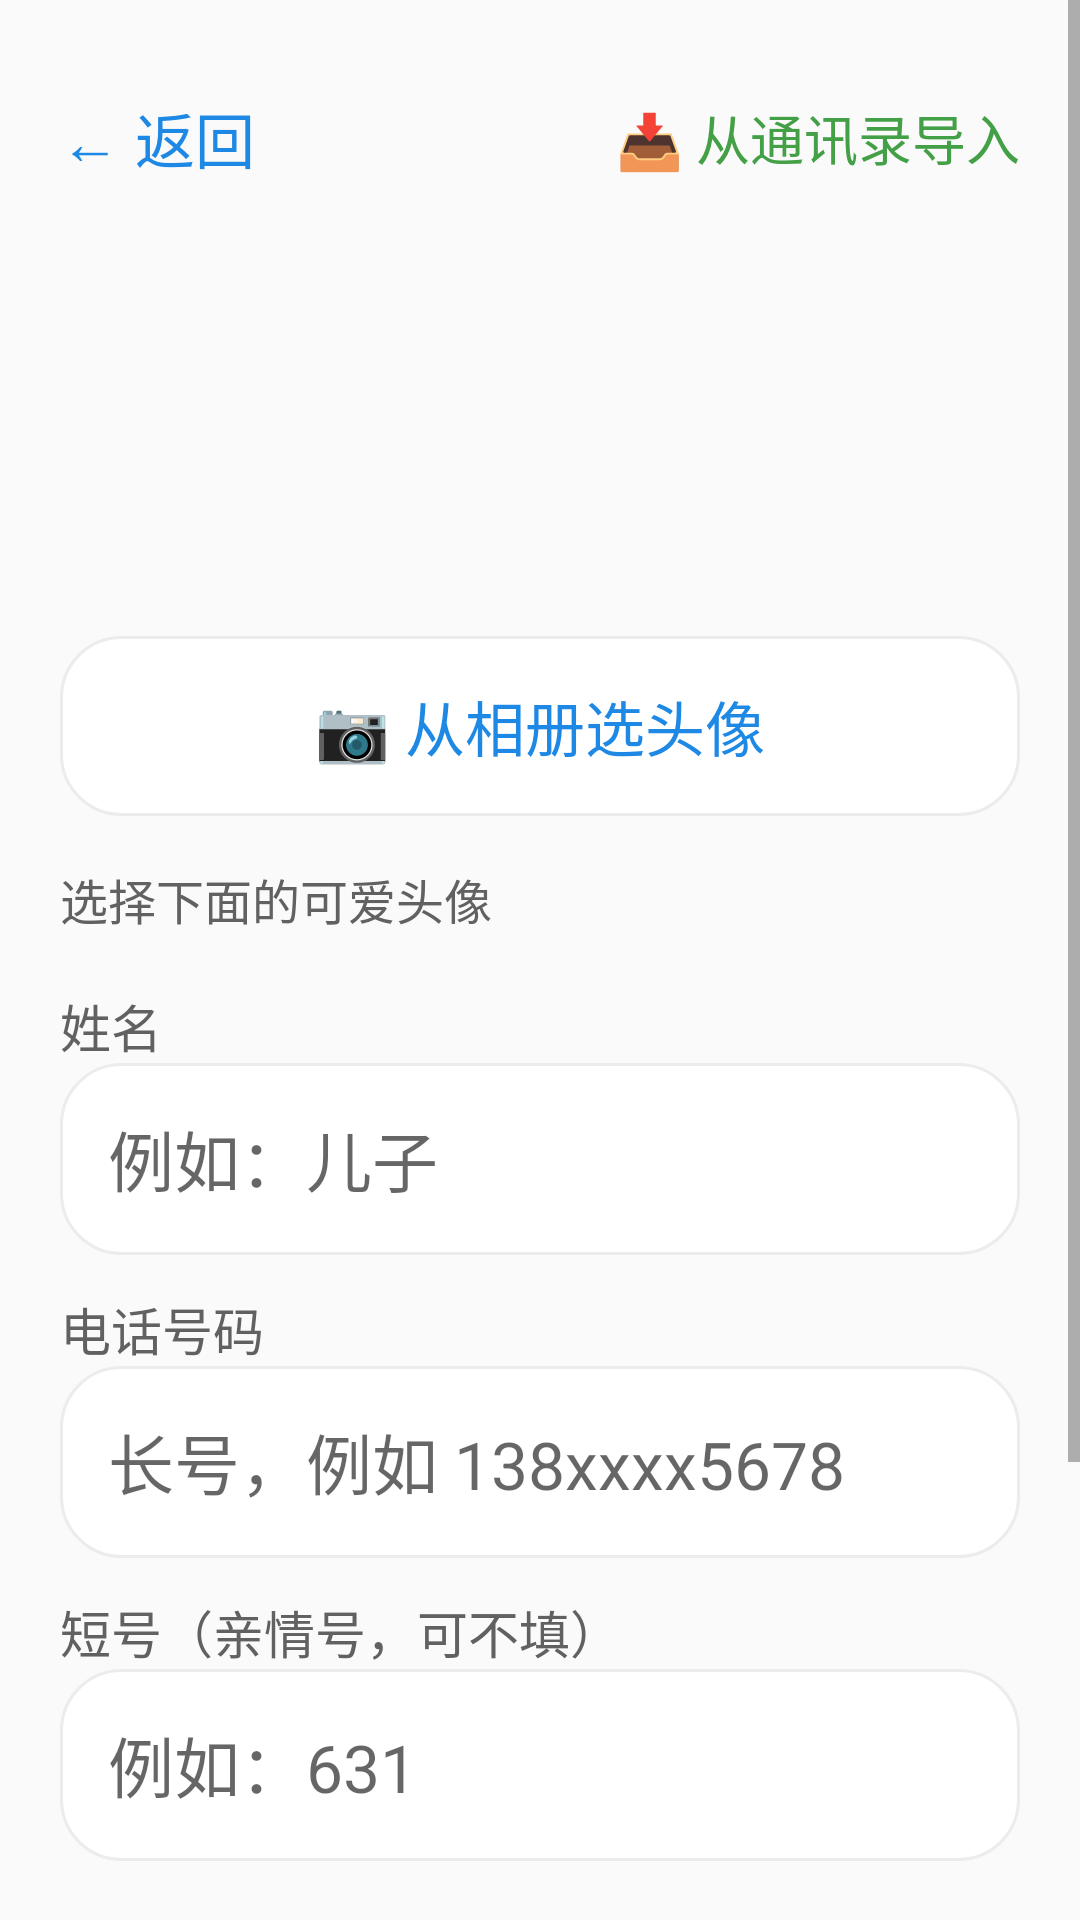

This screen was rendered from an Android layout file. Write that file and the resources it references.
<!-- AndroidManifest.xml: application theme Theme.Safphere -->
<!-- res/layout/activity_contact_edit.xml -->
<?xml version="1.0" encoding="utf-8"?>
<ScrollView xmlns:android="http://schemas.android.com/apk/res/android"
    xmlns:tools="http://schemas.android.com/tools"
    android:layout_width="match_parent"
    android:layout_height="match_parent"
    android:background="@color/bg">

    <LinearLayout
        android:layout_width="match_parent"
        android:layout_height="wrap_content"
        android:orientation="vertical"
        android:padding="20dp">

        
        <LinearLayout
            android:layout_width="match_parent"
            android:layout_height="wrap_content"
            android:gravity="center_vertical"
            android:orientation="horizontal">

            <TextView
                android:id="@+id/btnBack"
                android:layout_width="wrap_content"
                android:layout_height="52dp"
                android:gravity="center_vertical"
                android:text="← 返回"
                android:textColor="@color/blue"
                android:textSize="20sp" />

            <View
                android:layout_width="0dp"
                android:layout_height="1dp"
                android:layout_weight="1" />

            <TextView
                android:id="@+id/btnImport"
                android:layout_width="wrap_content"
                android:layout_height="52dp"
                android:gravity="center_vertical"
                android:text="📥 从通讯录导入"
                android:textColor="@color/green"
                android:textSize="18sp" />
        </LinearLayout>

        
        <FrameLayout
            android:layout_width="match_parent"
            android:layout_height="wrap_content"
            android:layout_marginTop="8dp">

            <FrameLayout
                android:layout_width="120dp"
                android:layout_height="120dp"
                android:layout_gravity="center_horizontal">

                <ImageView
                    android:id="@+id/avatarImg"
                    android:layout_width="120dp"
                    android:layout_height="120dp"
                    android:contentDescription="@string/contact_avatar"
                    android:scaleType="centerCrop" />

                <TextView
                    android:id="@+id/avatarPreset"
                    android:layout_width="120dp"
                    android:layout_height="120dp"
                    android:gravity="center"
                    android:textSize="64sp"
                    tools:text="👴" />
            </FrameLayout>
        </FrameLayout>

        <TextView
            android:id="@+id/btnPickAvatar"
            android:layout_width="match_parent"
            android:layout_height="60dp"
            android:layout_marginTop="12dp"
            android:background="@drawable/bg_card"
            android:gravity="center"
            android:text="📷 从相册选头像"
            android:textColor="@color/blue"
            android:textSize="20sp" />

        
        <TextView
            android:layout_width="wrap_content"
            android:layout_height="wrap_content"
            android:layout_marginTop="16dp"
            android:text="@string/preset_avatar"
            android:textColor="@color/text_secondary"
            android:textSize="16sp" />

        <androidx.recyclerview.widget.RecyclerView
            android:id="@+id/presetGrid"
            android:layout_width="match_parent"
            android:layout_height="wrap_content"
            android:layout_marginTop="6dp"
            android:nestedScrollingEnabled="false"
            tools:itemCount="8" />

        
        <TextView
            android:layout_width="wrap_content"
            android:layout_height="wrap_content"
            android:layout_marginTop="12dp"
            android:text="@string/contact_name"
            android:textColor="@color/text_secondary"
            android:textSize="17sp" />

        <EditText
            android:id="@+id/editName"
            android:layout_width="match_parent"
            android:layout_height="64dp"
            android:background="@drawable/bg_card"
            android:hint="例如：儿子"
            android:inputType="textPersonName"
            android:paddingStart="16dp"
            android:paddingEnd="16dp"
            android:textSize="22sp" />

        <TextView
            android:layout_width="wrap_content"
            android:layout_height="wrap_content"
            android:layout_marginTop="12dp"
            android:text="@string/contact_phone"
            android:textColor="@color/text_secondary"
            android:textSize="17sp" />

        <EditText
            android:id="@+id/editPhone"
            android:layout_width="match_parent"
            android:layout_height="64dp"
            android:background="@drawable/bg_card"
            android:hint="长号，例如 138xxxx5678"
            android:inputType="phone"
            android:paddingStart="16dp"
            android:paddingEnd="16dp"
            android:textSize="22sp" />

        <TextView
            android:layout_width="wrap_content"
            android:layout_height="wrap_content"
            android:layout_marginTop="12dp"
            android:text="@string/contact_short"
            android:textColor="@color/text_secondary"
            android:textSize="17sp" />

        <EditText
            android:id="@+id/editShort"
            android:layout_width="match_parent"
            android:layout_height="64dp"
            android:background="@drawable/bg_card"
            android:hint="例如：631"
            android:inputType="phone"
            android:paddingStart="16dp"
            android:paddingEnd="16dp"
            android:textSize="22sp" />



        
        <TextView
            android:id="@+id/btnSave"
            android:layout_width="match_parent"
            android:layout_height="76dp"
            android:layout_marginTop="24dp"
            android:background="@drawable/bg_btn_blue"
            android:gravity="center"
            android:text="@string/save"
            android:textColor="#FFFFFF"
            android:textSize="24sp"
            android:textStyle="bold" />

        <TextView
            android:id="@+id/btnDelete"
            android:layout_width="match_parent"
            android:layout_height="64dp"
            android:layout_marginTop="12dp"
            android:layout_marginBottom="24dp"
            android:background="@drawable/bg_add_contact"
            android:gravity="center"
            android:text="@string/delete"
            android:textColor="@color/red"
            android:textSize="20sp" />
    </LinearLayout>
</ScrollView>
<!-- resources referenced by this layout -->
<resources>
  <color name="bg">#FAFAFA</color>
  <color name="blue">#1E88E5</color>
  <color name="green">#43A047</color>
  <color name="red">#E53935</color>
  <color name="text_secondary">#616161</color>
  <!-- drawable bg_add_contact (drawable) -->
  <?xml version="1.0" encoding="utf-8"?>
  <shape xmlns:android="http://schemas.android.com/apk/res/android" android:shape="rectangle">
      <solid android:color="#F5F5F5" />
      <corners android:radius="20dp" />
      <stroke android:width="2dp" android:color="#BDBDBD" android:dashWidth="8dp" android:dashGap="6dp" />
  </shape>
  <!-- drawable bg_btn_blue (drawable) -->
  <?xml version="1.0" encoding="utf-8"?>
  <shape xmlns:android="http://schemas.android.com/apk/res/android" android:shape="rectangle">
      <solid android:color="@color/blue" />
      <corners android:radius="24dp" />
  </shape>
  <!-- drawable bg_card (drawable) -->
  <?xml version="1.0" encoding="utf-8"?>
  <shape xmlns:android="http://schemas.android.com/apk/res/android" android:shape="rectangle">
      <solid android:color="#FFFFFF" />
      <corners android:radius="20dp" />
      <stroke android:width="1dp" android:color="#ECECEC" />
  </shape>
  <string name="contact_avatar">头像</string>
  <string name="contact_name">姓名</string>
  <string name="contact_phone">电话号码</string>
  <string name="contact_short">短号（亲情号，可不填）</string>
  <string name="delete">删除</string>
  <string name="preset_avatar">选择下面的可爱头像</string>
  <string name="save">保存</string>
  <style name="Theme.Safphere" parent="Theme.MaterialComponents.Light.NoActionBar">
          <item name="colorPrimary">@color/blue</item>
          <item name="colorPrimaryVariant">@color/blue_dark</item>
          <item name="colorOnPrimary">#FFFFFF</item>
          <item name="colorSecondary">@color/green</item>
          <item name="colorSecondaryVariant">@color/green_dark</item>
          <item name="colorOnSecondary">#FFFFFF</item>
          <item name="android:colorBackground">@color/bg</item>
          <item name="colorSurface">@color/card</item>
          <item name="android:statusBarColor">#FFFFFF</item>
          <item name="android:windowLightStatusBar">true</item>
          <item name="android:navigationBarColor">#FFFFFF</item>
          <item name="android:windowLightNavigationBar" tools:targetApi="o_mr1">true</item>
      </style>
  <color name="blue_dark">#1565C0</color>
  <color name="green_dark">#2E7D32</color>
  <color name="card">#FFFFFF</color>
</resources>
